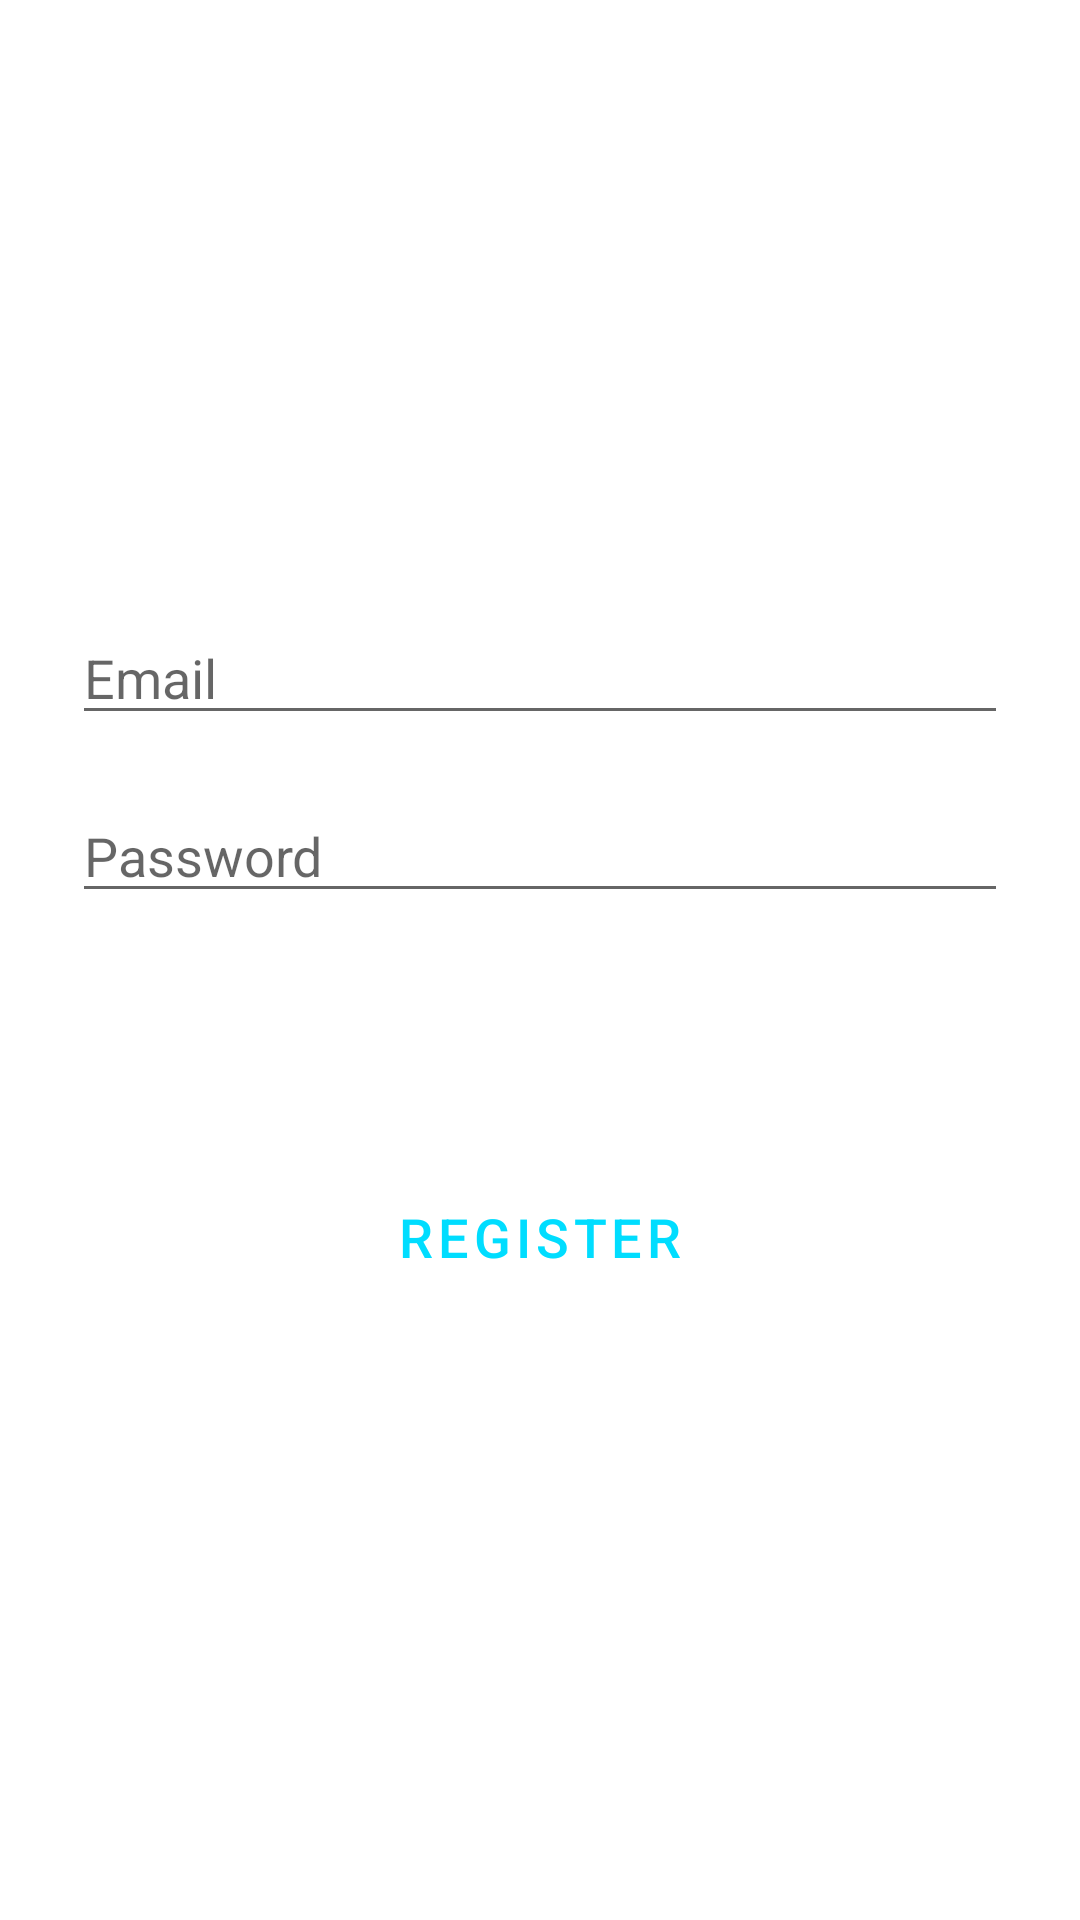

This screen was rendered from an Android layout file. Write that file and the resources it references.
<!-- AndroidManifest.xml: application theme Theme.ECommerce -->
<!-- res/layout/fragment_login.xml -->
<?xml version="1.0" encoding="utf-8"?>
<LinearLayout xmlns:android="http://schemas.android.com/apk/res/android"
    xmlns:tools="http://schemas.android.com/tools"
    android:layout_width="match_parent"
    android:layout_height="match_parent"
    android:gravity="center"
    android:orientation="vertical"
    android:padding="24dp"
    tools:context=".view.identity.LoginFragment">

    <EditText
        android:id="@+id/login_email_edittext"
        android:layout_width="match_parent"
        android:layout_height="wrap_content"
        android:ems="10"
        android:hint="@string/email"
        android:inputType="textEmailAddress" />

    <EditText
        android:id="@+id/login_password_edittext"
        android:layout_width="match_parent"
        android:layout_height="wrap_content"
        android:layout_marginTop="18dp"
        android:ems="10"
        android:hint="@string/password"
        android:inputType="textPassword" />

    <Button
        android:id="@+id/login_button"
        style="@style/SolidButtonStyle"
        android:layout_width="match_parent"
        android:layout_height="wrap_content"
        android:layout_marginTop="18dp"
        android:text="@string/login" />

    <Button
        android:id="@+id/login_register_button"
        style="@style/OutlinedButtonStyle"
        android:layout_width="match_parent"
        android:layout_height="wrap_content"
        android:layout_marginTop="18dp"
        android:text="@string/register" />
</LinearLayout>
<!-- resources referenced by this layout -->
<resources>
  <string name="email">Email</string>
  <string name="login">Login</string>
  <string name="password">Password</string>
  <string name="register">Register</string>
  <style name="OutlinedButtonStyle" parent="Widget.MaterialComponents.Button.OutlinedButton">
          <item name="strokeColor">@android:color/holo_blue_bright</item>
          <item name="android:textColor">@android:color/holo_blue_bright</item>
          <item name="strokeWidth">2dp</item>
          <item name="android:textSize">18sp</item>
      </style>
  <style name="SolidButtonStyle" parent="Widget.MaterialComponents.Button">
          <item name="backgroundTint">@android:color/holo_blue_bright</item>
          <item name="android:textSize">18sp</item>
      </style>
  <style name="Theme.ECommerce" parent="Theme.MaterialComponents.DayNight.DarkActionBar">
          
          <item name="colorPrimary">@color/purple_500</item>
          <item name="colorPrimaryVariant">@color/purple_700</item>
          <item name="colorOnPrimary">@color/white</item>
          
          <item name="colorSecondary">@color/teal_200</item>
          <item name="colorSecondaryVariant">@color/teal_700</item>
          <item name="colorOnSecondary">@color/black</item>
          
          <item name="android:statusBarColor" tools:targetApi="l">?attr/colorPrimaryVariant</item>
          
      </style>
  <!-- not gathered from this repository: default colours our renderer supplied (Android Studio template values) -->
  <color name="purple_500">#FF6200EE</color>
  <color name="purple_700">#FF3700B3</color>
  <color name="teal_200">#FF03DAC5</color>
  <color name="teal_700">#FF018786</color>
  <color name="black">#FF000000</color>
  <color name="white">#FFFFFFFF</color>
</resources>
